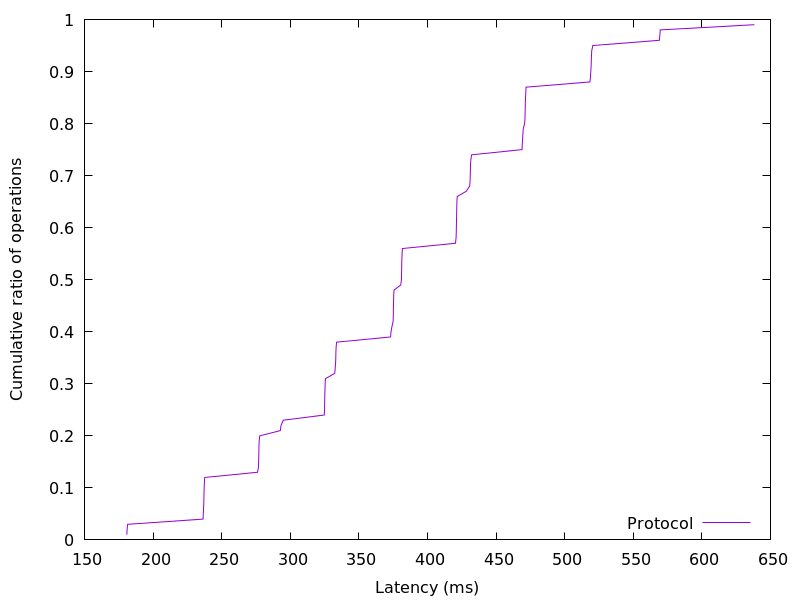

Source data for this figure (header and first rows):
180.879872, 0.01
181.1, 0.02
181.5, 0.03
236.4, 0.04
236.6, 0.05
236.8, 0.06
237, 0.07
237.1, 0.08
237.2, 0.09
237.3, 0.1
237.4, 0.11
237.6, 0.12
276.1, 0.13
276.9, 0.14
276.9, 0.15
277.1, 0.16
277.1, 0.17
277.2, 0.18
277.3, 0.19
277.8, 0.2
292.8, 0.21
293.3, 0.22
294.9, 0.23
324.8, 0.24
325, 0.25
325.1, 0.26
325.1, 0.27
325.2, 0.28
325.3, 0.29
325.4, 0.3
325.6, 0.31
332.4, 0.32
332.8, 0.33
333.1, 0.34
333.2, 0.35
333.3, 0.36
333.4, 0.37
333.8, 0.38
373.2, 0.39
373.4, 0.4
374.1, 0.41
375, 0.42
375.1, 0.43
375.2, 0.44
375.2, 0.45
375.3, 0.46
375.4, 0.47
375.7, 0.48
380.6, 0.49
381, 0.5
381.1, 0.51
381.2, 0.52
381.2, 0.53
381.4, 0.54
381.5, 0.55
381.7, 0.56
420.4, 0.57
420.8, 0.58
421, 0.59
421.1, 0.6
421.1, 0.61
... 38 more rows
